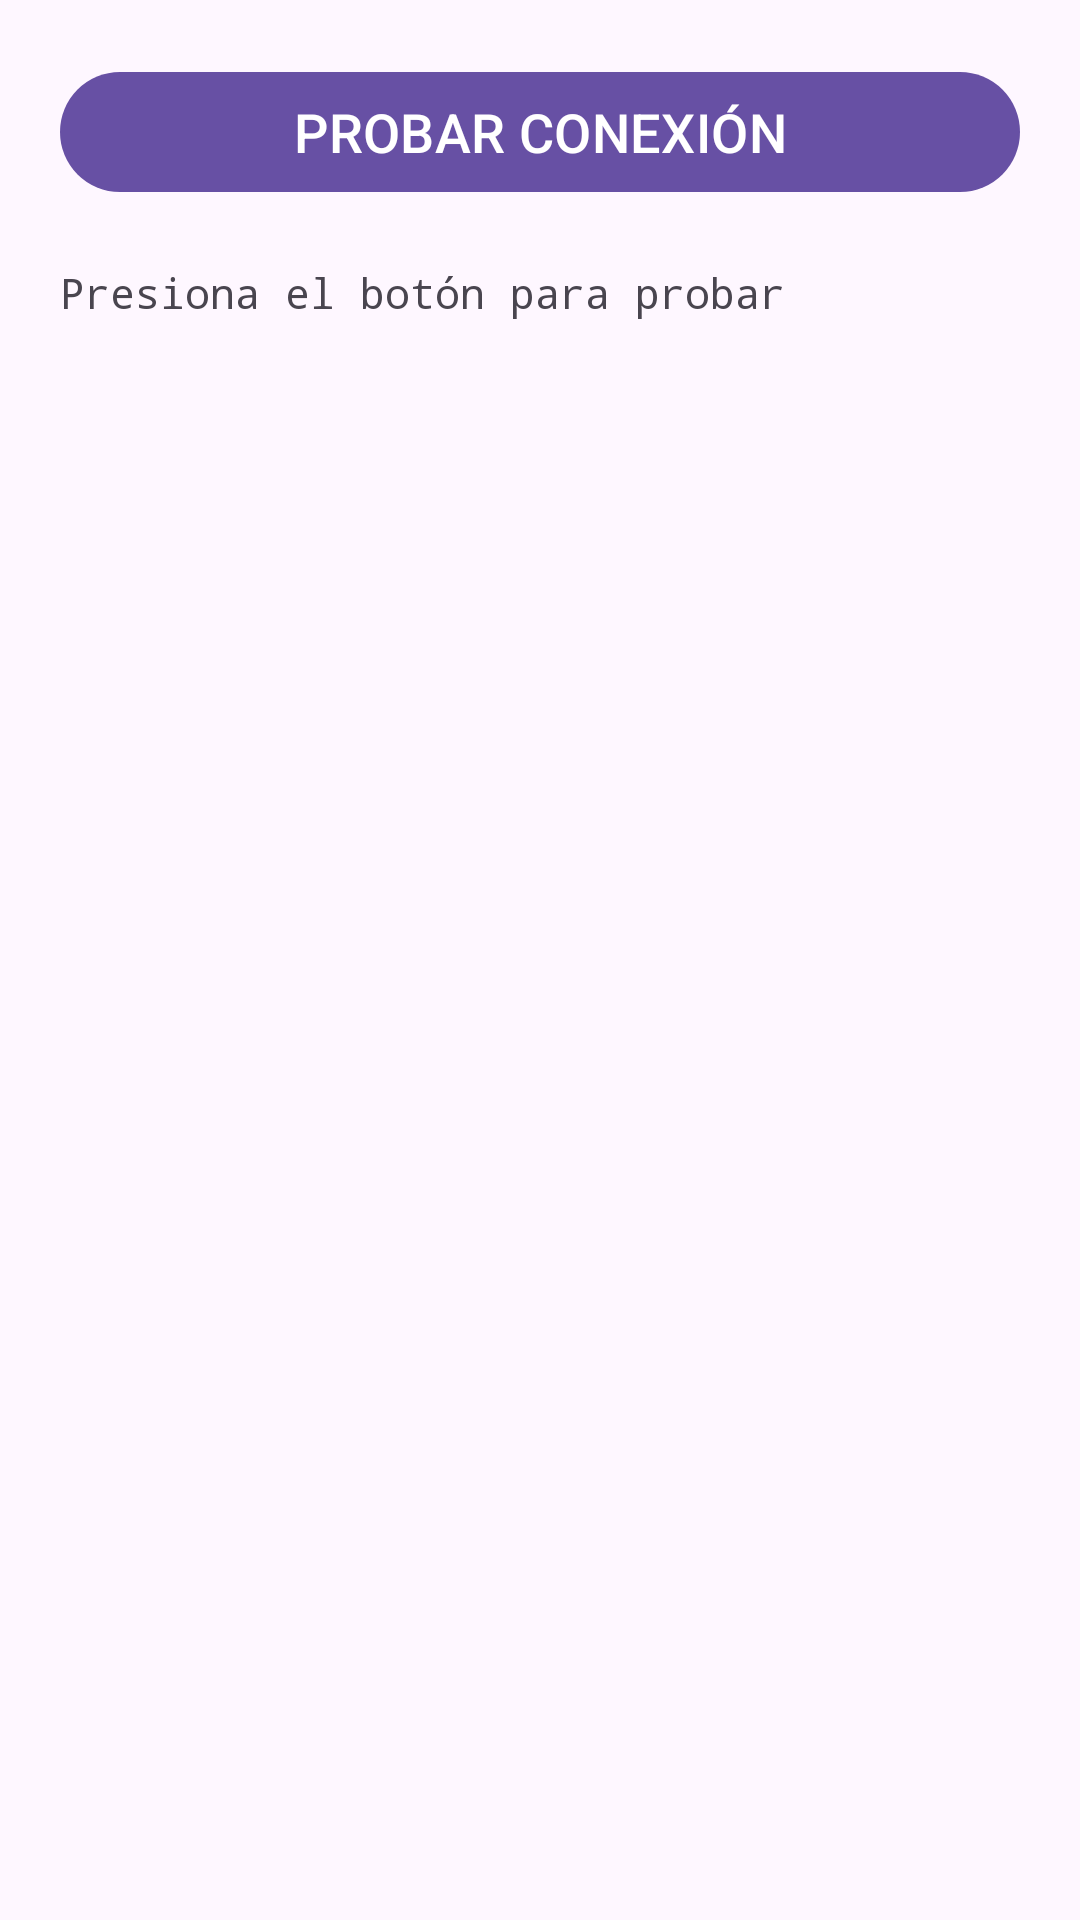

The Android layout XML behind this screen, and the referenced resources:
<!-- AndroidManifest.xml: application theme Theme.APPERP -->
<!-- res/layout/activity_test.xml -->
<?xml version="1.0" encoding="utf-8"?>
<LinearLayout xmlns:android="http://schemas.android.com/apk/res/android"
    android:layout_width="match_parent"
    android:layout_height="match_parent"
    android:orientation="vertical"
    android:padding="20dp">

    <Button
        android:id="@+id/testButton"
        android:layout_width="match_parent"
        android:layout_height="wrap_content"
        android:text="PROBAR CONEXIÓN"
        android:textSize="18sp"/>

    <ScrollView
        android:layout_width="match_parent"
        android:layout_height="match_parent"
        android:layout_marginTop="20dp">

        <TextView
            android:id="@+id/resultText"
            android:layout_width="match_parent"
            android:layout_height="wrap_content"
            android:text="Presiona el botón para probar"
            android:textSize="14sp"
            android:fontFamily="monospace"/>
    </ScrollView>
</LinearLayout>
<!-- resources referenced by this layout -->
<resources>
  <style name="Theme.APPERP" parent="Theme.Material3.DayNight">
          
      </style>
</resources>
